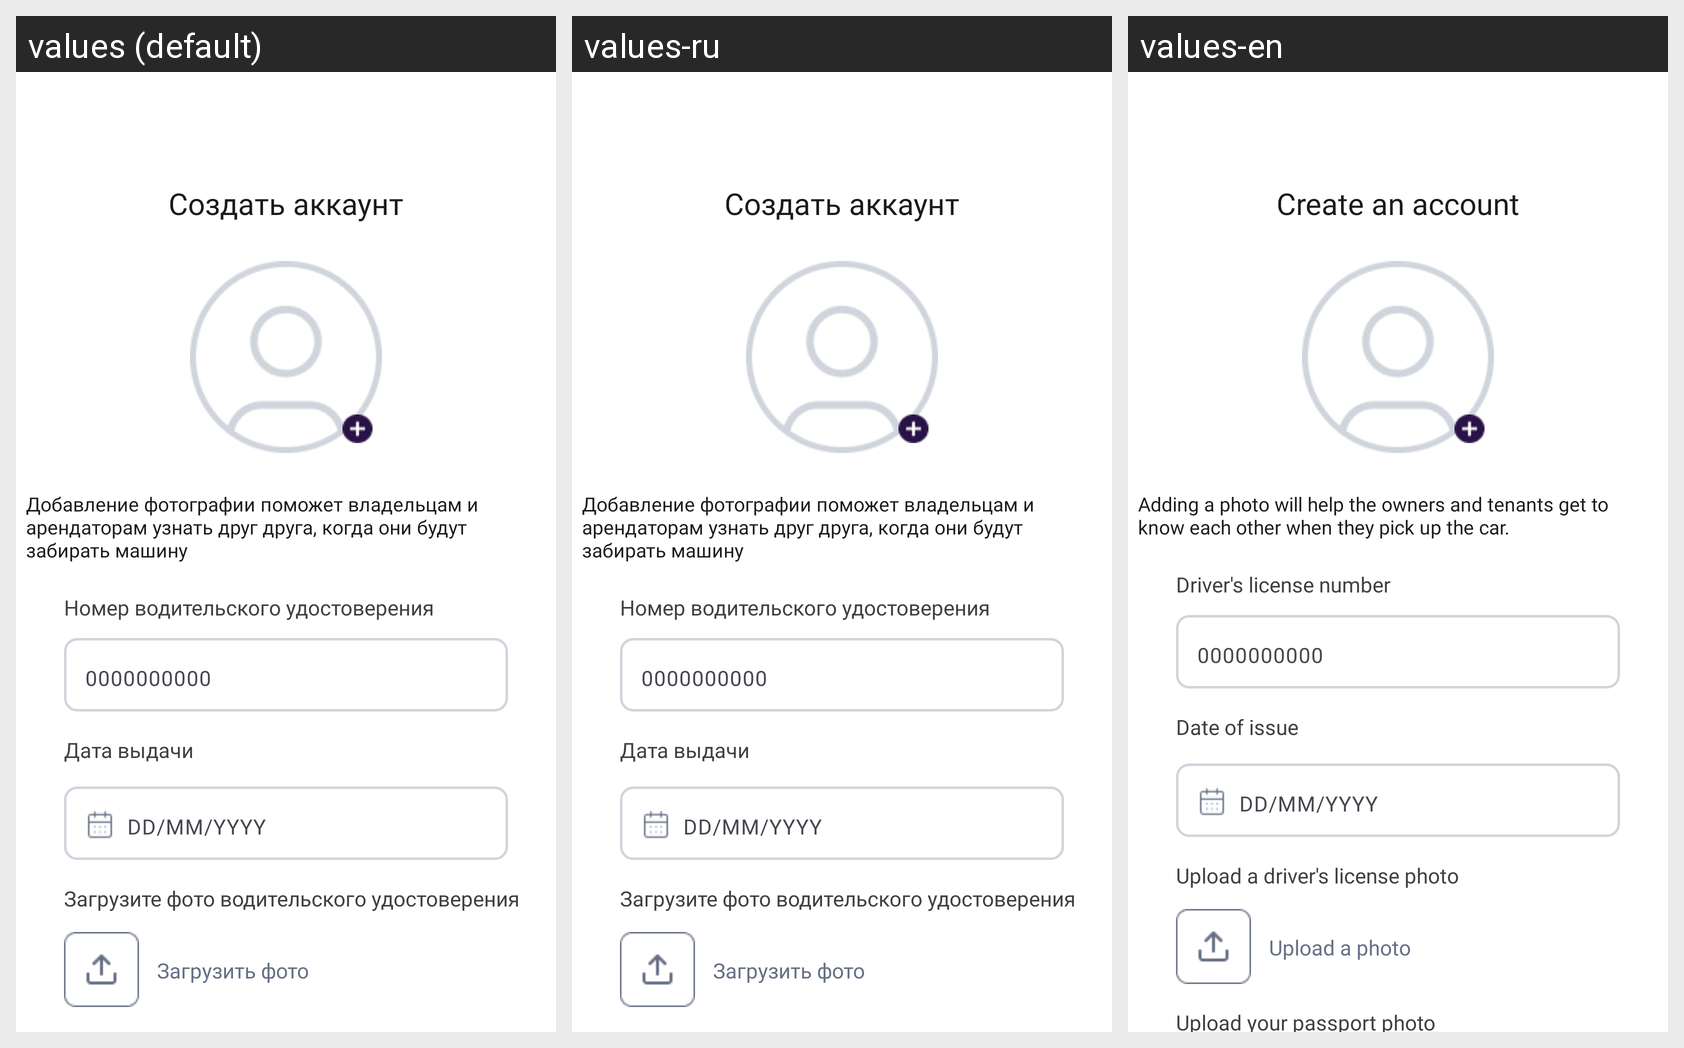

For this localized Android screen grid, give each drawn string resource with its value in every locale shown.
Android screen res/layout/activity_upload_documents.xml rendered under 3 locales, left to right: values (default), values-ru, values-en. Device: Nexus 5 (rendered at 1080×1920; each locale shown at half size, 540×960, under a caption strip naming it); theme Theme.DriveNext.
Strings drawn on this screen, with the default value and each locale's value (text and hints the layout hard-codes, and strings that could not be matched under every locale, appear in the picture but are not listed):

create_acc
  values: Создать аккаунт
  values-ru: Создать аккаунт
  values-en: Create an account

load_photo
  values: Загрузить фото
  values-ru: Загрузить фото
  values-en: Upload a photo

add_photo_txt
  values: Добавление фотографии поможет владельцам и арендаторам узнать друг друга, когда они будут забирать машину
  values-ru: Добавление фотографии поможет владельцам и арендаторам узнать друг друга, когда они будут забирать машину
  values-en: Adding a photo will help the owners and tenants get to know each other when they pick up the car.

licence_id
  values: Номер водительского удостоверения
  values-ru: Номер водительского удостоверения
  values-en: Driver's license number

licence_valid
  values: 0000000000
  values-ru: 0000000000  [not translated; the default value is used]
  values-en: 0000000000  [not translated; the default value is used]

issue_date
  values: Дата выдачи
  values-ru: Дата выдачи
  values-en: Date of issue

birth_format
  values: DD/MM/YYYY
  values-ru: DD/MM/YYYY  [not translated; the default value is used]
  values-en: DD/MM/YYYY  [not translated; the default value is used]

load_licence
  values: Загрузите фото водительского удостоверения
  values-ru: Загрузите фото водительского удостоверения
  values-en: Upload a driver's license photo
